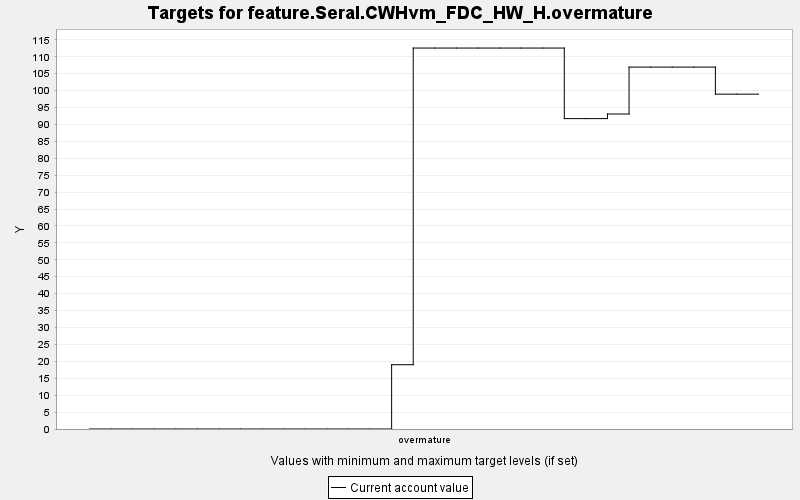

The file beside this chart, header and first rows:
TARGET, PERIOD, YEAR, PERIODWIDTH, MINIMUM, MAXIMUM, MINWEIGHT, MAXWEIGHT, CURRENT, SUMMARY
feature.Seral.CWHvm_FDC_HW_H.overmature, 0, 0, 10.0, 0.0, 10000, 1.0, 1.0, 0.0, 0.0
feature.Seral.CWHvm_FDC_HW_H.overmature, 1, 10, 10.0, 0.0, 10000, 1.0, 1.0, 0.0, 0.0
feature.Seral.CWHvm_FDC_HW_H.overmature, 2, 20, 10.0, 0.0, 10000, 1.0, 1.0, 0.0, 0.0
feature.Seral.CWHvm_FDC_HW_H.overmature, 3, 30, 10.0, 0.0, 10000, 1.0, 1.0, 0.0, 0.0
feature.Seral.CWHvm_FDC_HW_H.overmature, 4, 40, 10.0, 0.0, 10000, 1.0, 1.0, 0.0, 0.0
feature.Seral.CWHvm_FDC_HW_H.overmature, 5, 50, 10.0, 0.0, 10000, 1.0, 1.0, 0.0, 0.0
feature.Seral.CWHvm_FDC_HW_H.overmature, 6, 60, 10.0, 0.0, 10000, 1.0, 1.0, 0.0, 0.0
feature.Seral.CWHvm_FDC_HW_H.overmature, 7, 70, 10.0, 0.0, 10000, 1.0, 1.0, 0.0, 0.0
feature.Seral.CWHvm_FDC_HW_H.overmature, 8, 80, 10.0, 0.0, 10000, 1.0, 1.0, 0.0, 0.0
feature.Seral.CWHvm_FDC_HW_H.overmature, 9, 90, 10.0, 0.0, 10000, 1.0, 1.0, 0.0, 0.0
feature.Seral.CWHvm_FDC_HW_H.overmature, 10, 100, 10.0, 0.0, 10000, 1.0, 1.0, 0.0, 0.0
feature.Seral.CWHvm_FDC_HW_H.overmature, 11, 110, 10.0, 0.0, 10000, 1.0, 1.0, 0.0, 0.0
feature.Seral.CWHvm_FDC_HW_H.overmature, 12, 120, 10.0, 0.0, 10000, 1.0, 1.0, 0.0, 0.0
feature.Seral.CWHvm_FDC_HW_H.overmature, 13, 130, 10.0, 0.0, 10000, 1.0, 1.0, 0.0, 0.0
feature.Seral.CWHvm_FDC_HW_H.overmature, 14, 140, 10.0, 0.0, 10000, 1.0, 1.0, 18.99, 0.0
feature.Seral.CWHvm_FDC_HW_H.overmature, 15, 150, 10.0, 0.0, 10000, 1.0, 1.0, 112.6, 0.0
feature.Seral.CWHvm_FDC_HW_H.overmature, 16, 160, 10.0, 0.0, 10000, 1.0, 1.0, 112.6, 0.0
feature.Seral.CWHvm_FDC_HW_H.overmature, 17, 170, 10.0, 0.0, 10000, 1.0, 1.0, 112.6, 0.0
feature.Seral.CWHvm_FDC_HW_H.overmature, 18, 180, 10.0, 0.0, 10000, 1.0, 1.0, 112.6, 0.0
feature.Seral.CWHvm_FDC_HW_H.overmature, 19, 190, 10.0, 0.0, 10000, 1.0, 1.0, 112.6, 0.0
feature.Seral.CWHvm_FDC_HW_H.overmature, 20, 200, 10.0, 0.0, 10000, 1.0, 1.0, 112.6, 0.0
feature.Seral.CWHvm_FDC_HW_H.overmature, 21, 210, 10.0, 0.0, 10000, 1.0, 1.0, 112.6, 0.0
feature.Seral.CWHvm_FDC_HW_H.overmature, 22, 220, 10.0, 0.0, 10000, 1.0, 1.0, 91.72, 0.0
feature.Seral.CWHvm_FDC_HW_H.overmature, 23, 230, 10.0, 0.0, 10000, 1.0, 1.0, 91.72, 0.0
feature.Seral.CWHvm_FDC_HW_H.overmature, 24, 240, 10.0, 0.0, 10000, 1.0, 1.0, 93.08, 0.0
feature.Seral.CWHvm_FDC_HW_H.overmature, 25, 250, 10.0, 0.0, 10000, 1.0, 1.0, 106.9, 0.0
feature.Seral.CWHvm_FDC_HW_H.overmature, 26, 260, 10.0, 0.0, 10000, 1.0, 1.0, 106.9, 0.0
feature.Seral.CWHvm_FDC_HW_H.overmature, 27, 270, 10.0, 0.0, 10000, 1.0, 1.0, 106.9, 0.0
feature.Seral.CWHvm_FDC_HW_H.overmature, 28, 280, 10.0, 0.0, 10000, 1.0, 1.0, 106.9, 0.0
feature.Seral.CWHvm_FDC_HW_H.overmature, 29, 290, 10.0, 0.0, 10000, 1.0, 1.0, 98.95, 0.0
feature.Seral.CWHvm_FDC_HW_H.overmature, 30, 300, 10.0, 0.0, 10000, 1.0, 1.0, 98.95, 0.0
